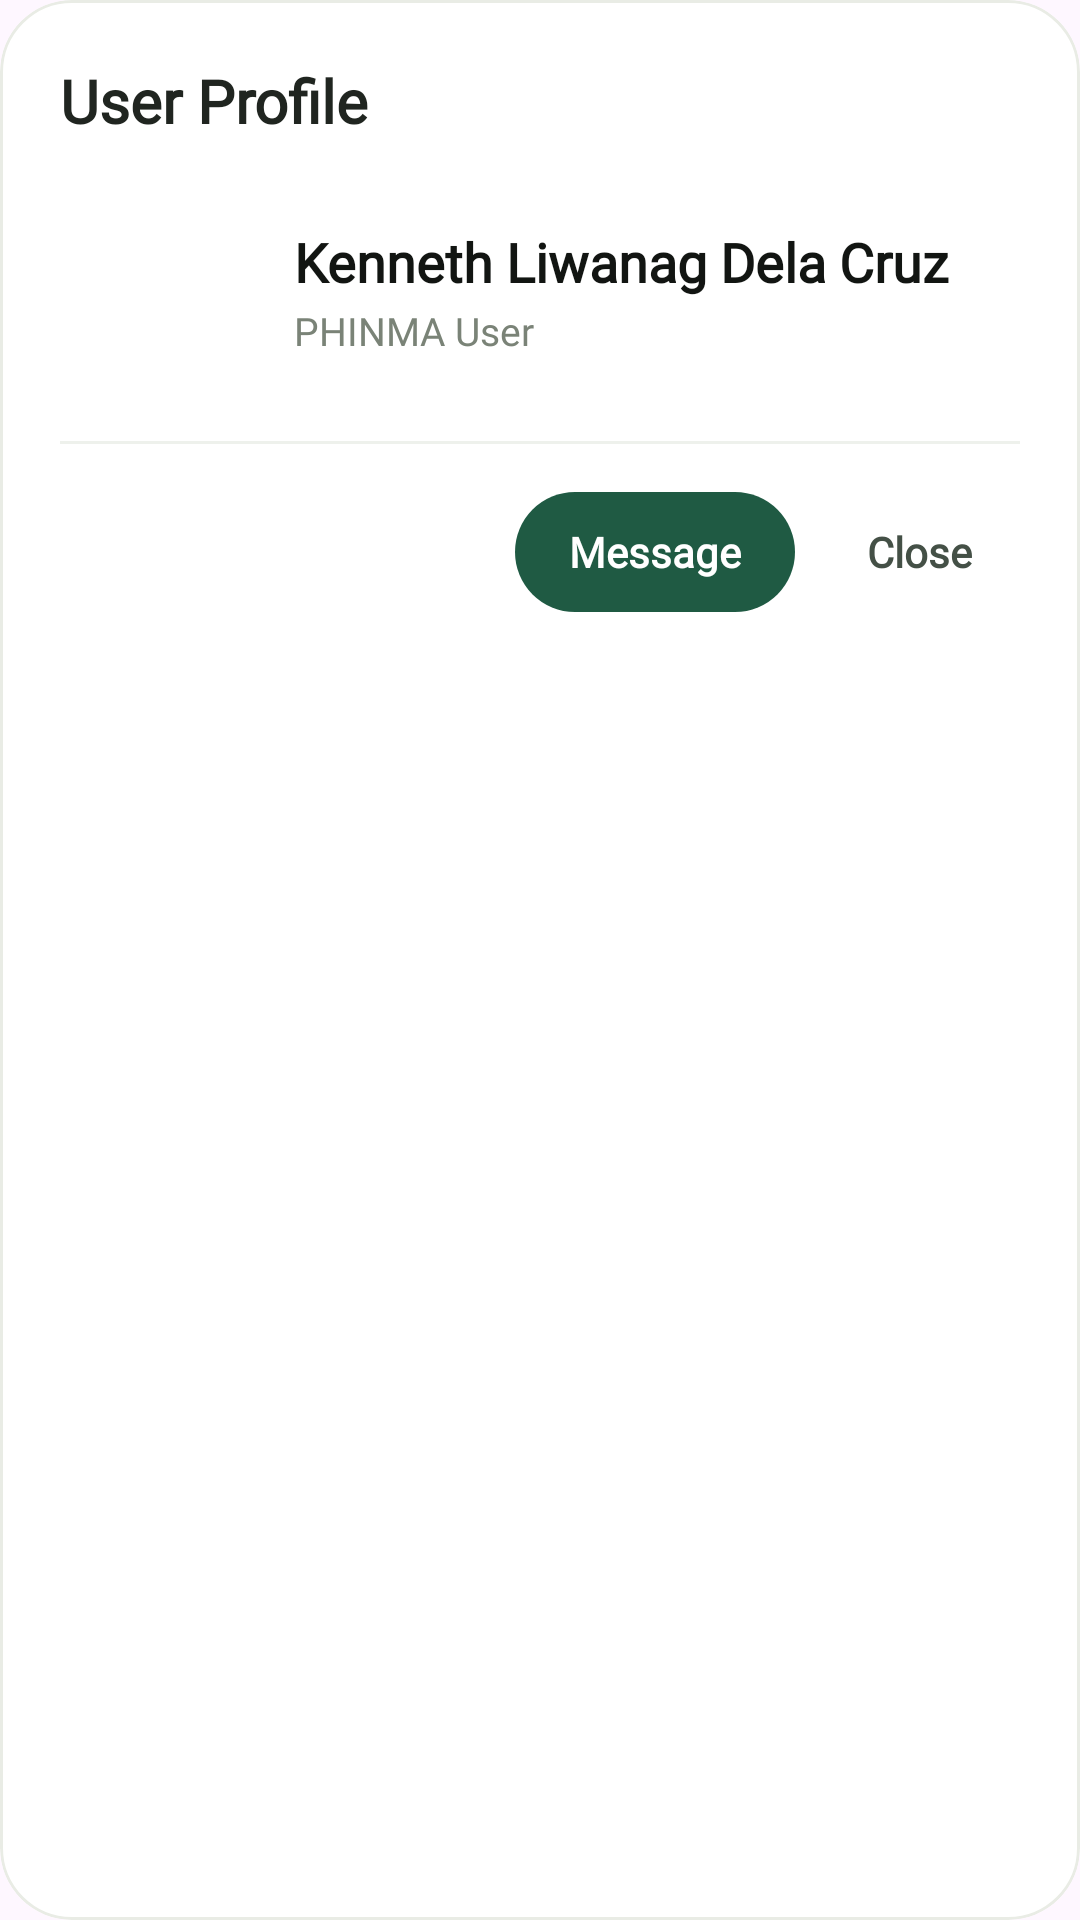

This screen was rendered from an Android layout file. Write that file and the resources it references.
<!-- AndroidManifest.xml: application theme Theme.Register_firebase -->
<!-- res/layout/dialog_public_profile.xml -->
<?xml version="1.0" encoding="utf-8"?>
<com.google.android.material.card.MaterialCardView xmlns:android="http://schemas.android.com/apk/res/android"
    xmlns:app="http://schemas.android.com/apk/res-auto"
    android:layout_width="match_parent"
    android:layout_height="wrap_content"
    android:layout_margin="8dp"
    app:cardBackgroundColor="#FFFFFF"
    app:cardCornerRadius="24dp"
    app:cardElevation="0dp"
    app:strokeColor="#E9ECE5"
    app:strokeWidth="1dp">

    <LinearLayout
        android:layout_width="match_parent"
        android:layout_height="wrap_content"
        android:orientation="vertical"
        android:padding="20dp">

        <TextView
            android:id="@+id/dialogTitle"
            android:layout_width="wrap_content"
            android:layout_height="wrap_content"
            android:text="User Profile"
            android:textColor="#202520"
            android:textSize="20sp"
            android:textStyle="bold"
            android:fontFamily="@font/segoeui_bold" />

        <LinearLayout
            android:layout_width="match_parent"
            android:layout_height="wrap_content"
            android:layout_marginTop="18dp"
            android:gravity="center_vertical"
            android:orientation="horizontal">

            <ImageView
                android:id="@+id/dialogProfileImage"
                android:layout_width="64dp"
                android:layout_height="64dp"
                android:background="@drawable/circle_mask"
                android:scaleType="centerCrop" />

            <LinearLayout
                android:layout_width="0dp"
                android:layout_height="wrap_content"
                android:layout_marginStart="14dp"
                android:layout_weight="1"
                android:orientation="vertical">

                <TextView
                    android:id="@+id/dialogProfileName"
                    android:layout_width="wrap_content"
                    android:layout_height="wrap_content"
                    android:text="Kenneth Liwanag Dela Cruz"
                    android:textColor="#121512"
                    android:textSize="18sp"
                    android:textStyle="bold"
                    android:fontFamily="@font/segoeui_bold"
                    android:maxLines="2"
                    android:ellipsize="end" />

                <TextView
                    android:id="@+id/dialogProfileSubtitle"
                    android:layout_width="wrap_content"
                    android:layout_height="wrap_content"
                    android:layout_marginTop="2dp"
                    android:text="PHINMA User"
                    android:textColor="#7A8377"
                    android:textSize="13sp"
                    android:fontFamily="@font/segoeui_regular"
                    android:maxLines="1"
                    android:ellipsize="end" />
            </LinearLayout>
        </LinearLayout>

        <View
            android:layout_width="match_parent"
            android:layout_height="1dp"
            android:layout_marginTop="18dp"
            android:background="#EEF1EC" />

        <LinearLayout
            android:layout_width="match_parent"
            android:layout_height="wrap_content"
            android:layout_marginTop="16dp"
            android:orientation="horizontal"
            android:gravity="center_vertical">

            <View
                android:layout_width="0dp"
                android:layout_height="0dp"
                android:layout_weight="1" />

            <TextView
                android:id="@+id/btnMessage"
                android:layout_width="wrap_content"
                android:layout_height="40dp"
                android:layout_marginStart="8dp"
                android:background="@drawable/dialog_action_primary"
                android:gravity="center"
                android:minWidth="88dp"
                android:paddingStart="18dp"
                android:paddingEnd="18dp"
                android:text="Message"
                android:textColor="#FFFFFF"
                android:textSize="14sp"
                android:textStyle="bold"
                android:fontFamily="@font/segoeui_bold" />

            <TextView
                android:id="@+id/btnClose"
                android:layout_width="wrap_content"
                android:layout_height="40dp"
                android:layout_marginStart="8dp"
                android:gravity="center"
                android:paddingStart="16dp"
                android:paddingEnd="16dp"
                android:text="Close"
                android:textColor="#445046"
                android:textSize="14sp"
                android:textStyle="bold"
                android:fontFamily="@font/segoeui_bold" />
        </LinearLayout>

    </LinearLayout>

</com.google.android.material.card.MaterialCardView>
<!-- resources referenced by this layout -->
<resources>
  <!-- drawable dialog_action_primary (drawable) -->
  <?xml version="1.0" encoding="utf-8"?>
  <shape xmlns:android="http://schemas.android.com/apk/res/android">
      <solid android:color="#1F5A43" />
      <corners android:radius="20dp" />
  </shape>
  <style name="Theme.Register_firebase" parent="Base.Theme.Register_firebase" />
  <style name="Base.Theme.Register_firebase" parent="Theme.Material3.DayNight.NoActionBar">
          <item name="colorSecondaryContainer">#DDEDE4</item>
          <item name="colorOnSecondaryContainer">#1F5A43</item>
          <item name="android:navigationBarColor">#EEF1EC</item>
          <item name="android:statusBarColor">#EEF1EC</item>
      </style>
</resources>
